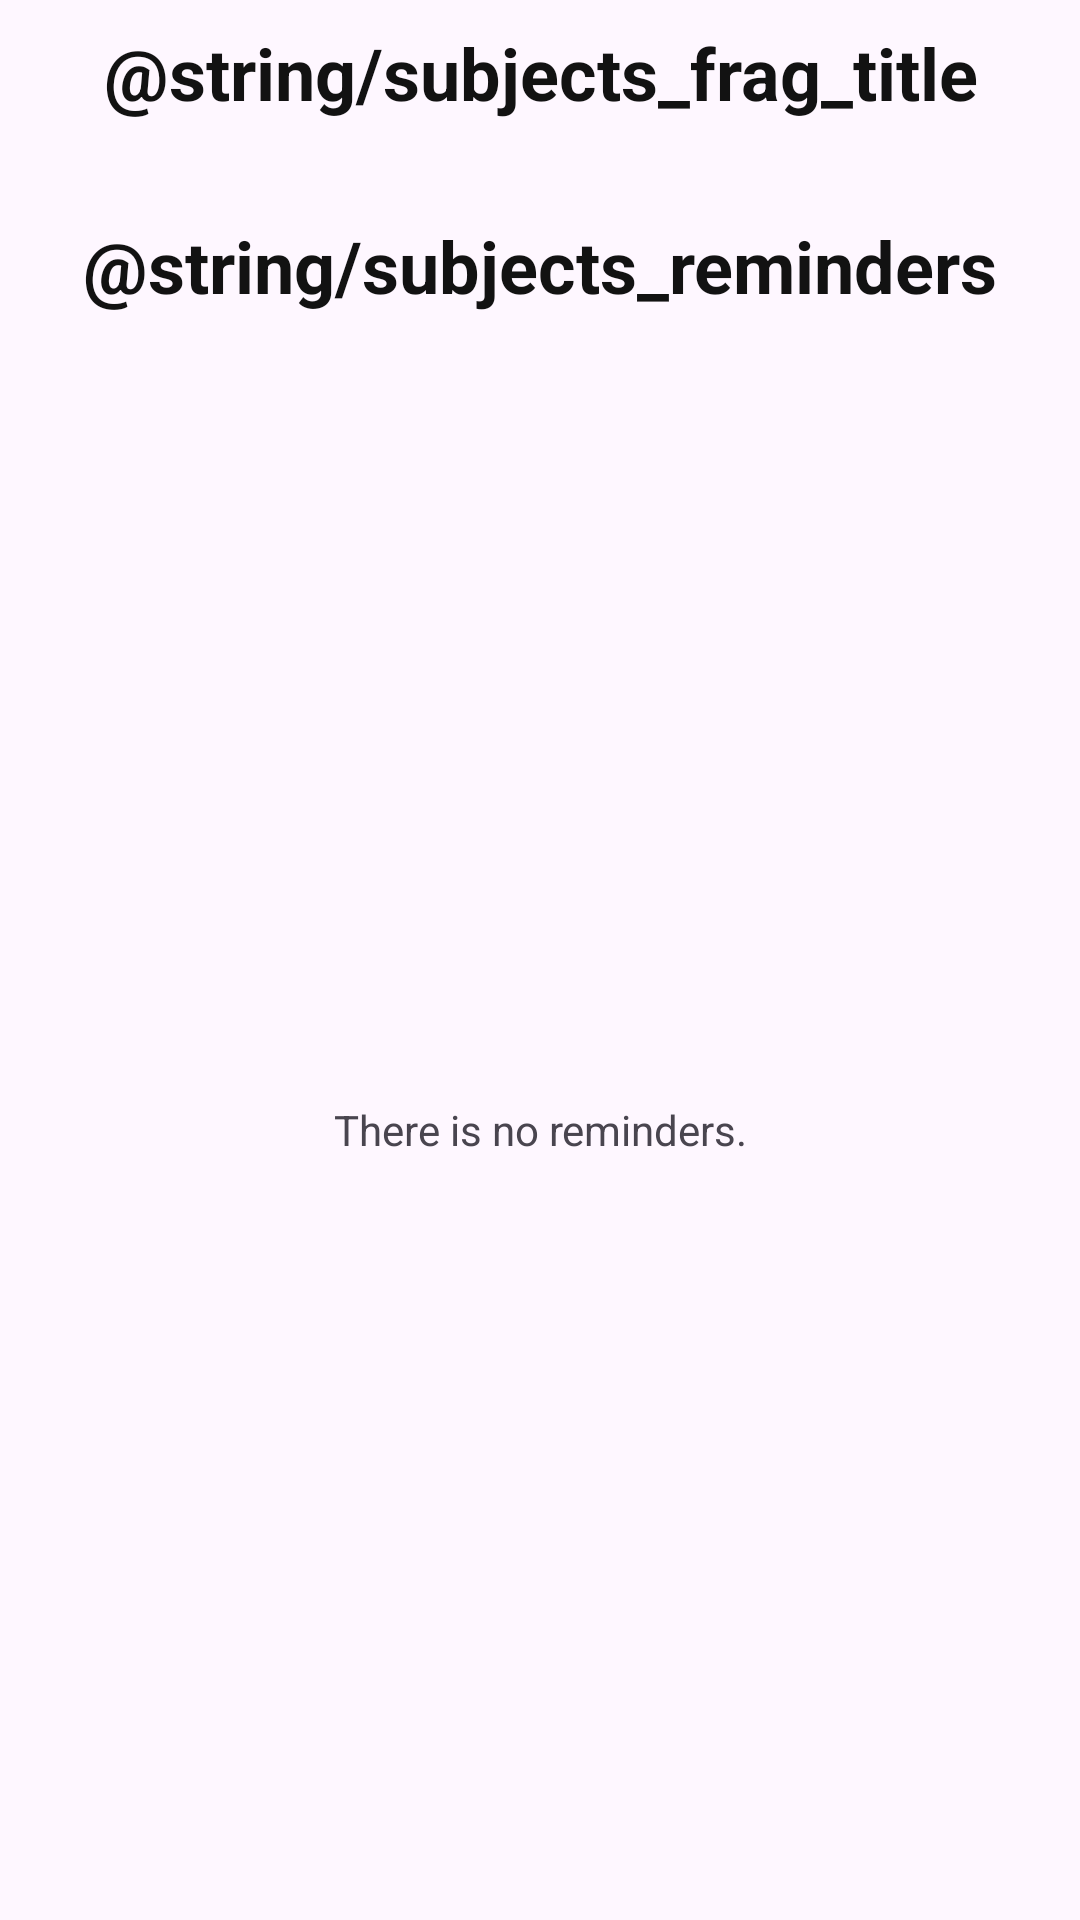

Produce the Android XML layout that renders to this screen, including the resource entries it uses.
<!-- AndroidManifest.xml: application theme Theme.Schedule -->
<!-- res/layout/fragment_subjects.xml -->
<?xml version="1.0" encoding="utf-8"?>
<LinearLayout xmlns:android="http://schemas.android.com/apk/res/android"
    xmlns:app="http://schemas.android.com/apk/res-auto"
    android:layout_width="match_parent"
    android:layout_height="match_parent"
    android:orientation="vertical">
    <TextView
        android:layout_width="match_parent"
        android:layout_height="wrap_content"
        android:text="@string/subjects_frag_title"
        style="@style/TextH"
        android:textAlignment="center"
        android:layout_marginVertical="8dp"
        android:textSize="24sp"/>
    <androidx.recyclerview.widget.RecyclerView
        android:id="@+id/subjects_recycler_view"
        android:layout_width="match_parent"
        android:layout_height="wrap_content"
        android:layout_marginVertical="8dp"/>
    <TextView
        android:layout_width="match_parent"
        android:layout_height="wrap_content"
        android:text="@string/subjects_reminders"
        style="@style/TextH"
        android:textSize="24sp"
        android:textAlignment="center"
        android:layout_marginVertical="8dp"/>





    <androidx.constraintlayout.widget.ConstraintLayout
        android:layout_width="match_parent"
        android:layout_height="match_parent"
        android:layout_gravity="center">
        <androidx.recyclerview.widget.RecyclerView
            android:id="@+id/reminders_recycler_view"
            android:layout_width="match_parent"
            android:layout_height="match_parent"
            android:visibility="invisible"
            android:layout_marginVertical="8dp"
            android:paddingHorizontal="16dp"/>

        <TextView
            android:layout_width="wrap_content"
            android:layout_height="wrap_content"
            android:text="There is no reminders."
            android:textAlignment="center"
            app:layout_constraintBottom_toBottomOf="parent"
            app:layout_constraintEnd_toEndOf="parent"
            app:layout_constraintStart_toStartOf="parent"
            app:layout_constraintTop_toTopOf="parent" />
    </androidx.constraintlayout.widget.ConstraintLayout>

</LinearLayout>
<!-- resources referenced by this layout -->
<resources>
  <color name="coal">#121212</color>
  <style name="TextH" parent="TextAppearance.AppCompat">
          <item name="android:textColor">@color/coal</item>
          <item name="android:textSize">32sp</item>
          <item name="android:textStyle">bold</item>
      </style>
  <style name="Theme.Schedule" parent="Base.Theme.Schedule" />
  <style name="Base.Theme.Schedule" parent="Theme.Material3.DayNight.NoActionBar">
          
          
          <item name="colorPrimary">@color/coal</item>
      </style>
</resources>
